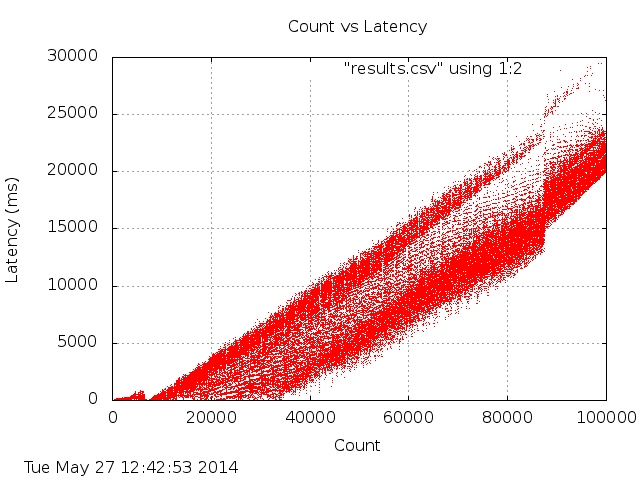

Values plotted in this chart, from the file beside it:
loc, val
0, 6
1, 3
2, 5
3, 3
4, 4
5, 2
6, 2
7, 1
8, 4
9, 4
10, 2
11, 2
12, 1
13, 4
14, 5
15, 4
16, 4
17, 3
18, 2
19, 2
20, 2
21, 5
22, 5
23, 4
24, 5
25, 5
26, 4
27, 4
28, 7
29, 8
30, 3
31, 2
32, 3
33, 1
34, 2
35, 2
36, 1
37, 3
38, 2
39, 2
40, 2
41, 4
42, 3
43, 5
44, 4
45, 5
46, 4
47, 4
48, 1
49, 3
50, 4
51, 2
52, 1
53, 1
54, 1
55, 1
56, 1
57, 1
58, 0
59, 1
... 99,940 more rows
